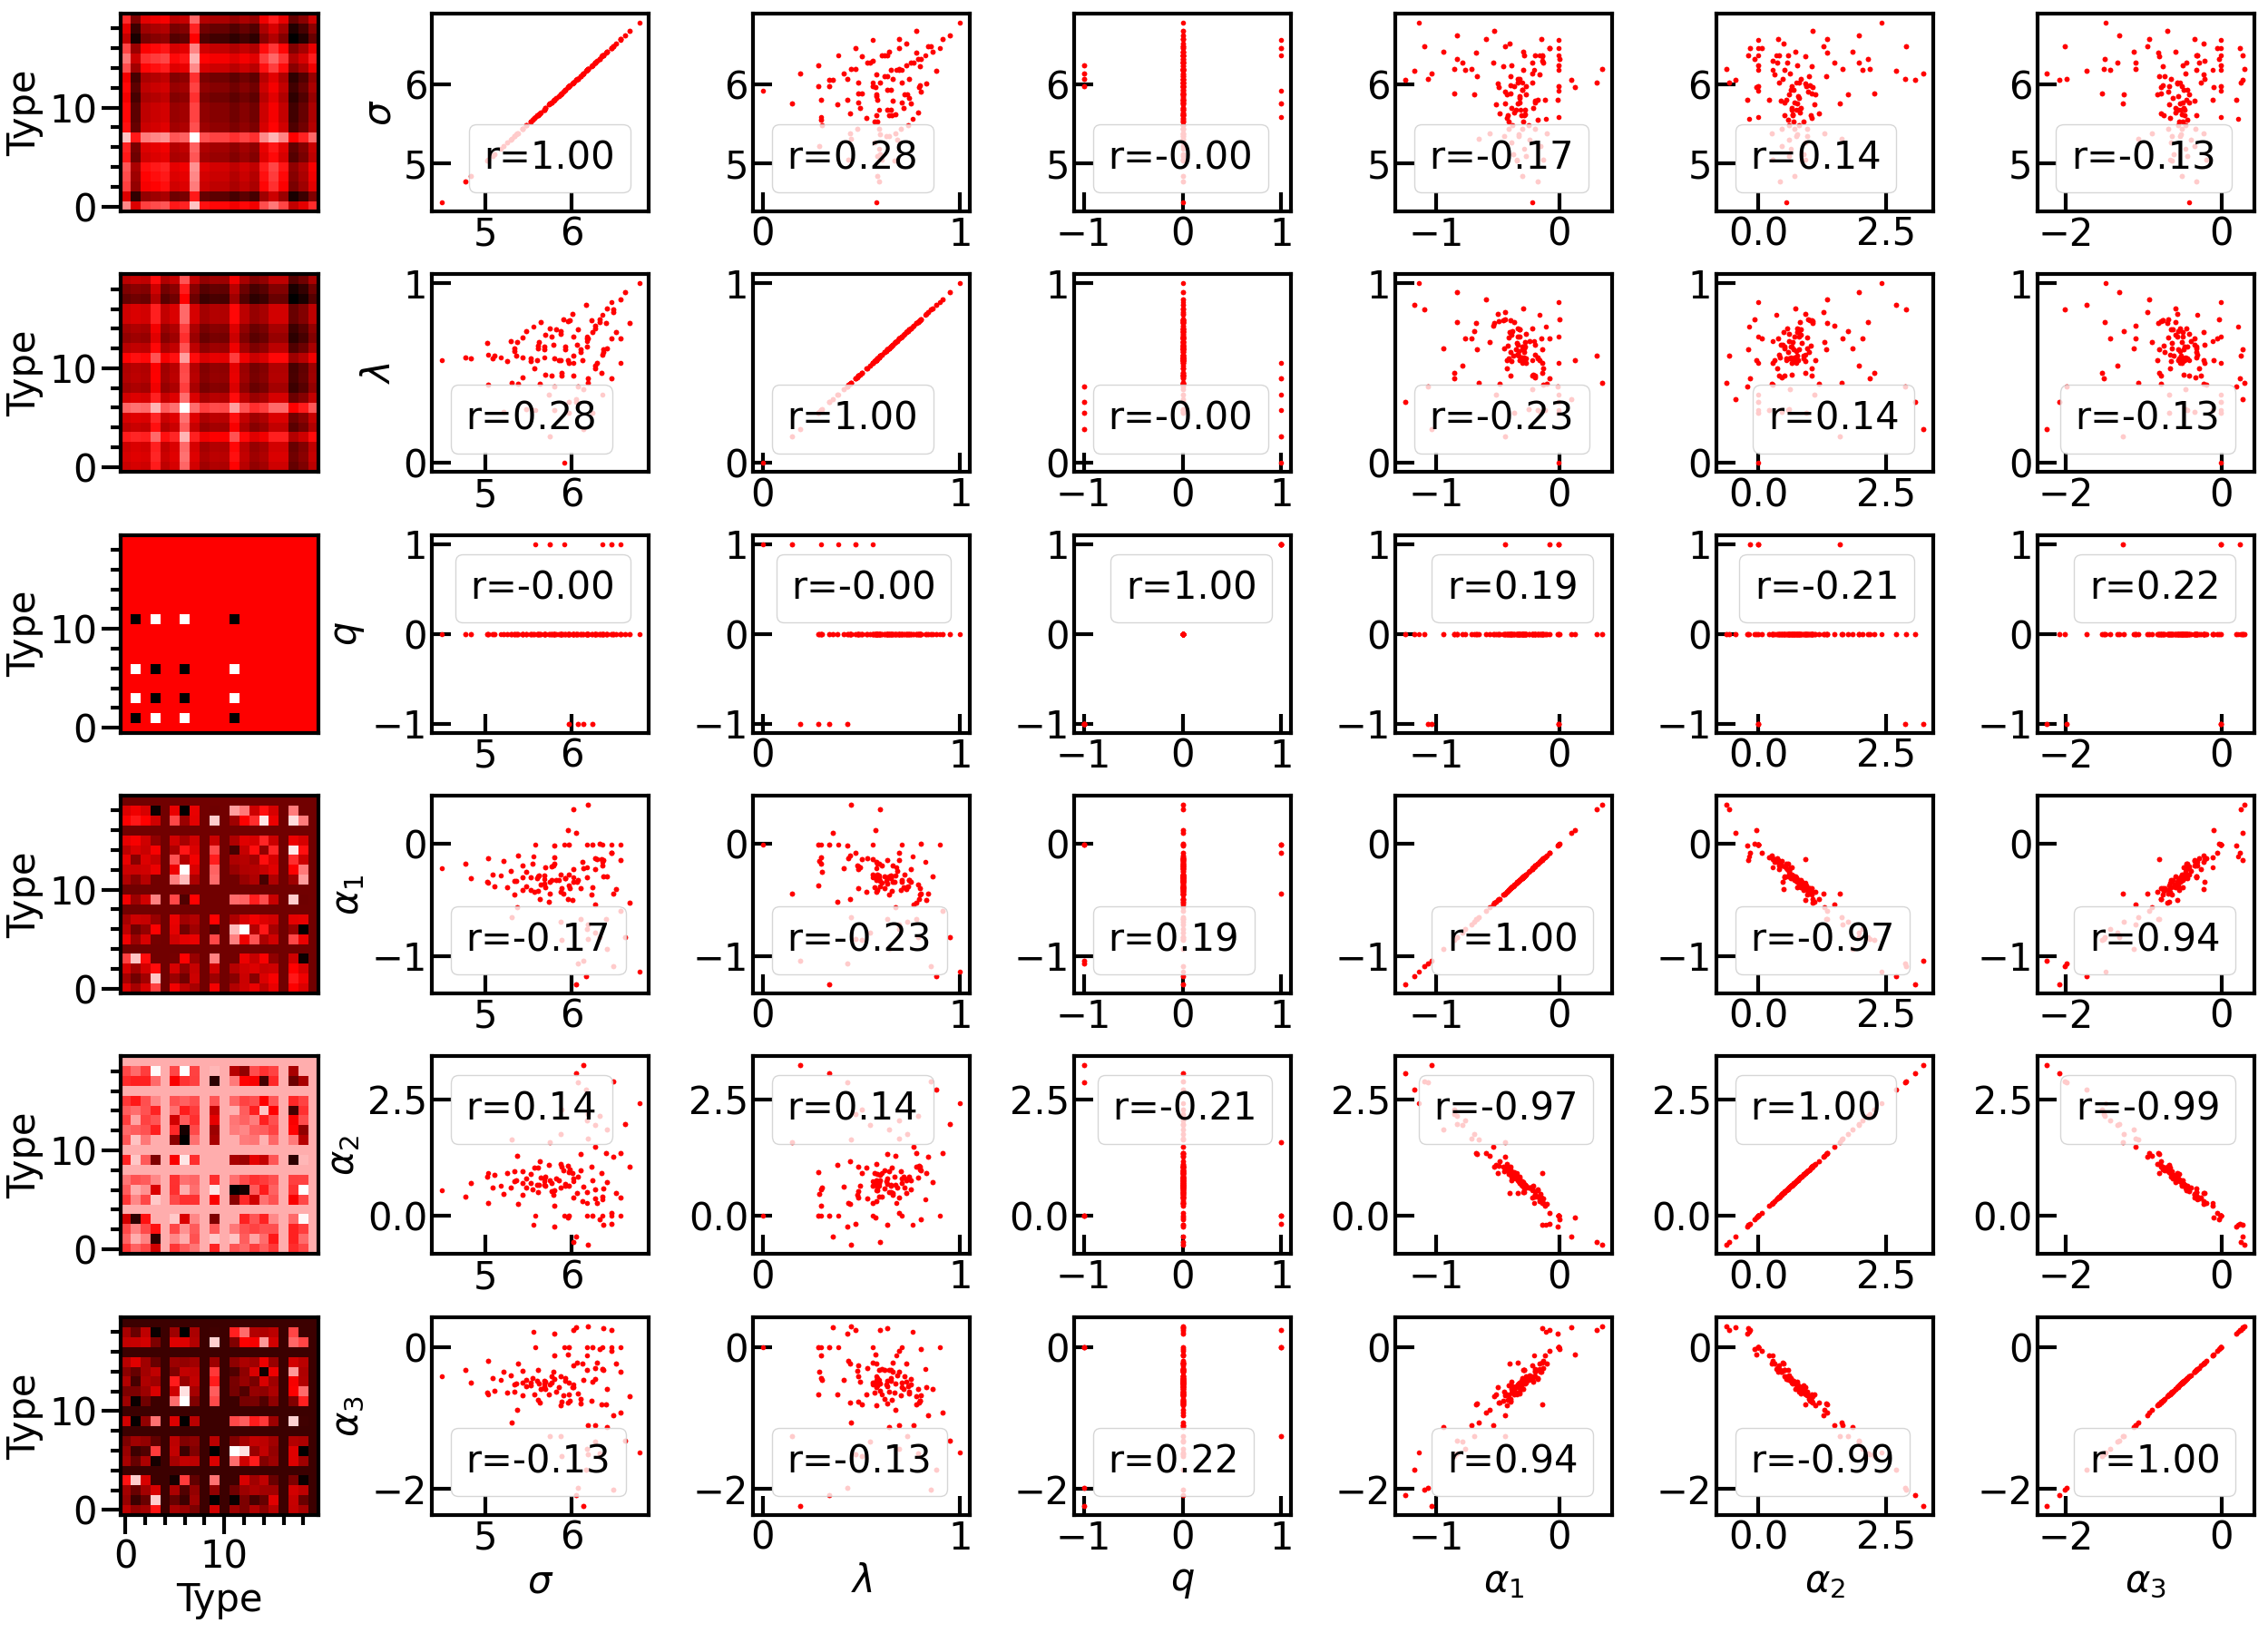

Recreate this plot in Python.
import numpy as np
from scipy.spatial.distance import squareform,pdist
import matplotlib.pyplot as plt
from matplotlib import colors
from matplotlib.colors import LinearSegmentedColormap
from matplotlib.ticker import LogLocator,LogFormatter,AutoMinorLocator
from matplotlib.pyplot import MultipleLocator
import sys
sys.path.append('D:\\Work\\Code\\Functions')
sys.path.append('/hpc2hdd/home/cfeng593/opt/mypylib')
sys.path.append('/hpc2hdd/home/chu-amat/cbfengphy/functions')
from pyw import pyw

""""""
coefffile='coeff_20/coeff_tdp43.pyw'
figname='coeff'
res1=['A','R','N','D','C','Q','E','G','H','I','L','K','M','F','P','S','T','W','Y','V']
chrg=[0,1,0,-1,0,0,-1,0,0,0,0,1,0,0,0,0,0,0,0,0]
m=[71.08,156.20,114.10,115.10,103.10,128.10,129.10,57.05,137.10,113.20,113.20,128.20,131.20,147.20,97.12,87.08,101.10,186.20,163.20,99.07]
sgm=[5.04,6.56,5.68,5.58,5.48,6.02,5.92,4.50,6.08,6.18,6.18,6.36,6.18,6.36,5.56,5.18,5.62,6.78,6.46,5.86]
lmd=[0.602942,0.558824,0.588236,0.294119,0.64706,0.558824,0.0,0.57353,0.764707,0.705883,0.720589,0.382354,0.676471,0.82353,0.758824,0.588236,0.588236,1.0,0.897059,0.664707]
Nr=len(res1)
excl=[4,8,10,16,19]
Nr_=Nr-len(excl)

""""""
Sgm=np.zeros((Nr,Nr))
Lmd=np.zeros((Nr,Nr))
Chrg=np.zeros((Nr,Nr))
for i in range(Nr):
    for j in range(Nr):
        Sgm[i,j]=(sgm[i]+sgm[j])/2
        Lmd[i,j]=(lmd[i]+lmd[j])/2
        Chrg[i,j]=chrg[i]*chrg[j]
        
q=pyw(coefffile,'Coefficient')
nmo=len(q)
Coeff=np.zeros((Nr,Nr,nmo))
for i in range(Nr):
    for j in range(Nr):
        for k in range(nmo):
            Coeff[i,j,k]=q[k,i*Nr+j]

Sgm_=np.zeros((Nr_,Nr_))
Lmd_=np.zeros((Nr_,Nr_))
Chrg_=np.zeros((Nr_,Nr_))
Coeff_=np.zeros((Nr_,Nr_,nmo))
i_=0
for i in range(Nr):
    if i not in excl:
        j_=0
        for j in range(Nr):
            if j not in excl:
                Sgm_[i_,j_]=Sgm[i,j]
                Lmd_[i_,j_]=Lmd[i,j]
                Chrg_[i_,j_]=Chrg[i,j]
                Coeff_[i_,j_,:]=Coeff[i,j,:]
                j_+=1
        i_+=1

mat=np.zeros((3+nmo,Nr,Nr))
mat[0]=Sgm
mat[1]=Lmd
mat[2]=Chrg
mat[3:]=Coeff.transpose((2,0,1))
vec=np.zeros((3+nmo,Nr_**2))
vec[0]=Sgm_.reshape(-1)
vec[1]=Lmd_.reshape(-1)
vec[2]=Chrg_.reshape(-1)
vec[3:]=Coeff_.transpose((2,0,1)).reshape(nmo,-1)

CC=np.zeros((3+nmo,3+nmo))
for i in range(3+nmo):
    for j in range(3+nmo):
        CC[i,j]=np.corrcoef(vec[i],vec[j])[0,1]

""""""
fig,ax=plt.subplots(3+nmo,3+nmo+1,figsize=(25,18))
wth=3
size=30
lenmaj=15
lenmin=8
lenbar=8
xtick=100
ytick=100

label=['$\\sigma$','$\\lambda$','$q$']+['$\\alpha_%s$'%(i+1) for i in range(nmo)]

for i in range(3+nmo):
    color=[(1.0,1.0,1.0),(1.0,0.0,0.0),(0.0,0.0,0.0)]
    nodes=[0,1/2,1]
    cmap=LinearSegmentedColormap.from_list('custom_cmap',list(zip(nodes,color)))
    norm=colors.Normalize(vmin=np.min(mat[i]),vmax=np.max(mat[i]))
    img=ax[i,0].imshow(mat[i],cmap=cmap,norm=norm)
    ax[i,0].xaxis.set_minor_locator(MultipleLocator(xtick))
    ax[i,0].yaxis.set_minor_locator(MultipleLocator(ytick))
    ax[i,0].set_ylabel('Type',fontsize=size)
    if i==3+nmo-1:
        ax[i,0].set_xlabel('Type',fontsize=size)
    else:
        ax[i,0].set_xticks([],[])
    ax[i,0].invert_yaxis()
    ax[i,0].minorticks_on()
    ax[i,0].tick_params(axis='both',which='major',direction='out',width=wth,length=lenmaj,labelsize=size)
    ax[i,0].tick_params(axis='both',which='minor',direction='out',width=wth,length=lenmin,labelsize=size)
    for spine in ax[i,0].spines.values():
        spine.set_linewidth(wth)

for i in range(3+nmo):
    for j in range(3+nmo):
        ax[i,j+1].plot(vec[j],vec[i],'r.',linewidth=wth)
        ax[i,j+1].plot([],[],label=f'r={CC[i,j]:.2f}')
        ax[i,j+1].autoscale()
        ax[i,j+1].minorticks_on()
        ax[i,j+1].tick_params(axis='both',which='major',direction='in',width=wth,length=lenmaj,labelsize=size)
        ax[i,j+1].tick_params(axis='both',which='minor',direction='in',width=wth,length=0,labelsize=size)
        ax[i,j+1].xaxis.set_minor_locator(AutoMinorLocator(2))
        ax[i,j+1].yaxis.set_minor_locator(AutoMinorLocator(2))
        ax[i,j+1].spines['bottom'].set_linewidth(wth)
        ax[i,j+1].spines['top'].set_linewidth(wth)
        ax[i,j+1].spines['left'].set_linewidth(wth)
        ax[i,j+1].spines['right'].set_linewidth(wth)
        if i==3+nmo-1:
            ax[i,j+1].set_xlabel(f'{label[j]}',fontsize=size)
        if j==0:
            ax[i,j+1].set_ylabel(f'{label[i]}',fontsize=size)
        ax[i,j+1].legend(loc='best',handlelength=0.0,handletextpad=0.0,fontsize=size)

plt.tight_layout()
plt.savefig(f'{figname}.png',format='png')
plt.savefig(f'{figname}.pdf',format='pdf')
# plt.show()
